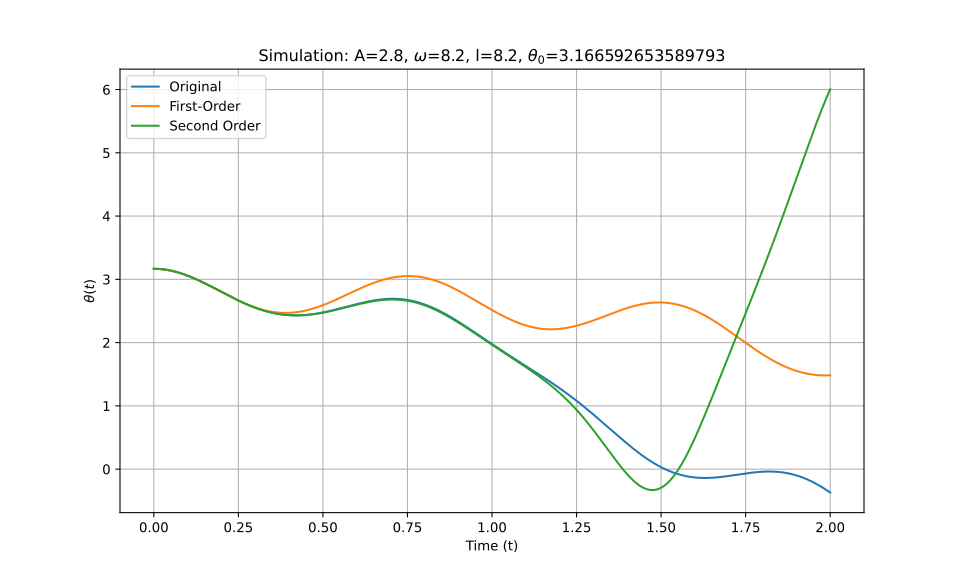

The file beside this chart, header and first rows:
t_eval, Equation_1, Equation_2, Equation_3
0.0, 3.167, 3.167, 3.167
0.002002, 3.167, 3.167, 3.167
0.004004, 3.166, 3.166, 3.166
0.006006, 3.166, 3.166, 3.166
0.008008, 3.166, 3.166, 3.166
0.01001, 3.165, 3.165, 3.165
0.01201, 3.165, 3.165, 3.165
0.01401, 3.164, 3.164, 3.164
0.01602, 3.164, 3.164, 3.164
0.01802, 3.163, 3.163, 3.163
0.02002, 3.162, 3.162, 3.162
0.02202, 3.161, 3.161, 3.161
0.02402, 3.16, 3.16, 3.16
0.02603, 3.159, 3.159, 3.159
0.02803, 3.158, 3.158, 3.158
0.03003, 3.156, 3.156, 3.156
0.03203, 3.155, 3.155, 3.155
0.03403, 3.153, 3.153, 3.153
0.03604, 3.152, 3.152, 3.152
0.03804, 3.15, 3.15, 3.15
0.04004, 3.148, 3.148, 3.148
0.04204, 3.147, 3.147, 3.147
0.04404, 3.145, 3.145, 3.145
0.04605, 3.143, 3.143, 3.143
0.04805, 3.14, 3.14, 3.14
0.05005, 3.138, 3.138, 3.138
0.05205, 3.136, 3.136, 3.136
0.05405, 3.134, 3.134, 3.134
0.05606, 3.131, 3.131, 3.131
0.05806, 3.129, 3.129, 3.129
0.06006, 3.126, 3.126, 3.126
0.06206, 3.123, 3.123, 3.123
0.06406, 3.121, 3.12, 3.121
0.06607, 3.118, 3.118, 3.118
0.06807, 3.115, 3.115, 3.115
0.07007, 3.112, 3.112, 3.112
0.07207, 3.109, 3.109, 3.109
0.07407, 3.105, 3.105, 3.105
0.07608, 3.102, 3.102, 3.102
0.07808, 3.099, 3.099, 3.099
0.08008, 3.095, 3.095, 3.095
0.08208, 3.092, 3.092, 3.092
0.08408, 3.088, 3.088, 3.088
0.08609, 3.085, 3.085, 3.085
0.08809, 3.081, 3.081, 3.081
0.09009, 3.077, 3.077, 3.077
0.09209, 3.074, 3.073, 3.074
0.09409, 3.07, 3.069, 3.07
0.0961, 3.066, 3.066, 3.066
0.0981, 3.062, 3.062, 3.062
0.1001, 3.058, 3.057, 3.058
0.1021, 3.054, 3.053, 3.054
0.1041, 3.049, 3.049, 3.049
0.1061, 3.045, 3.045, 3.045
0.1081, 3.041, 3.04, 3.041
0.1101, 3.036, 3.036, 3.036
0.1121, 3.032, 3.032, 3.032
0.1141, 3.027, 3.027, 3.027
0.1161, 3.023, 3.023, 3.023
0.1181, 3.018, 3.018, 3.018
... 940 more rows
